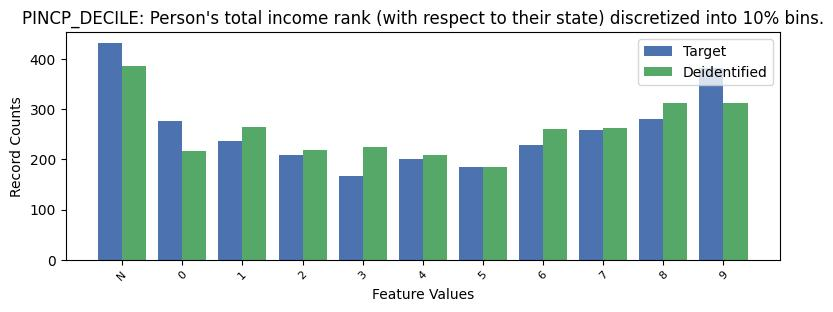

The data file committed next to this chart (first rows):
, PINCP_DECILE, count_target, count_deidentified
0, -1, 432, 386
1, 9, 382, 312
2, 8, 280, 313
3, 0, 276, 217
4, 7, 258, 262
5, 1, 237, 264
6, 6, 229, 260
7, 2, 209, 219
8, 4, 201, 208
9, 5, 184, 185
10, 3, 167, 224
